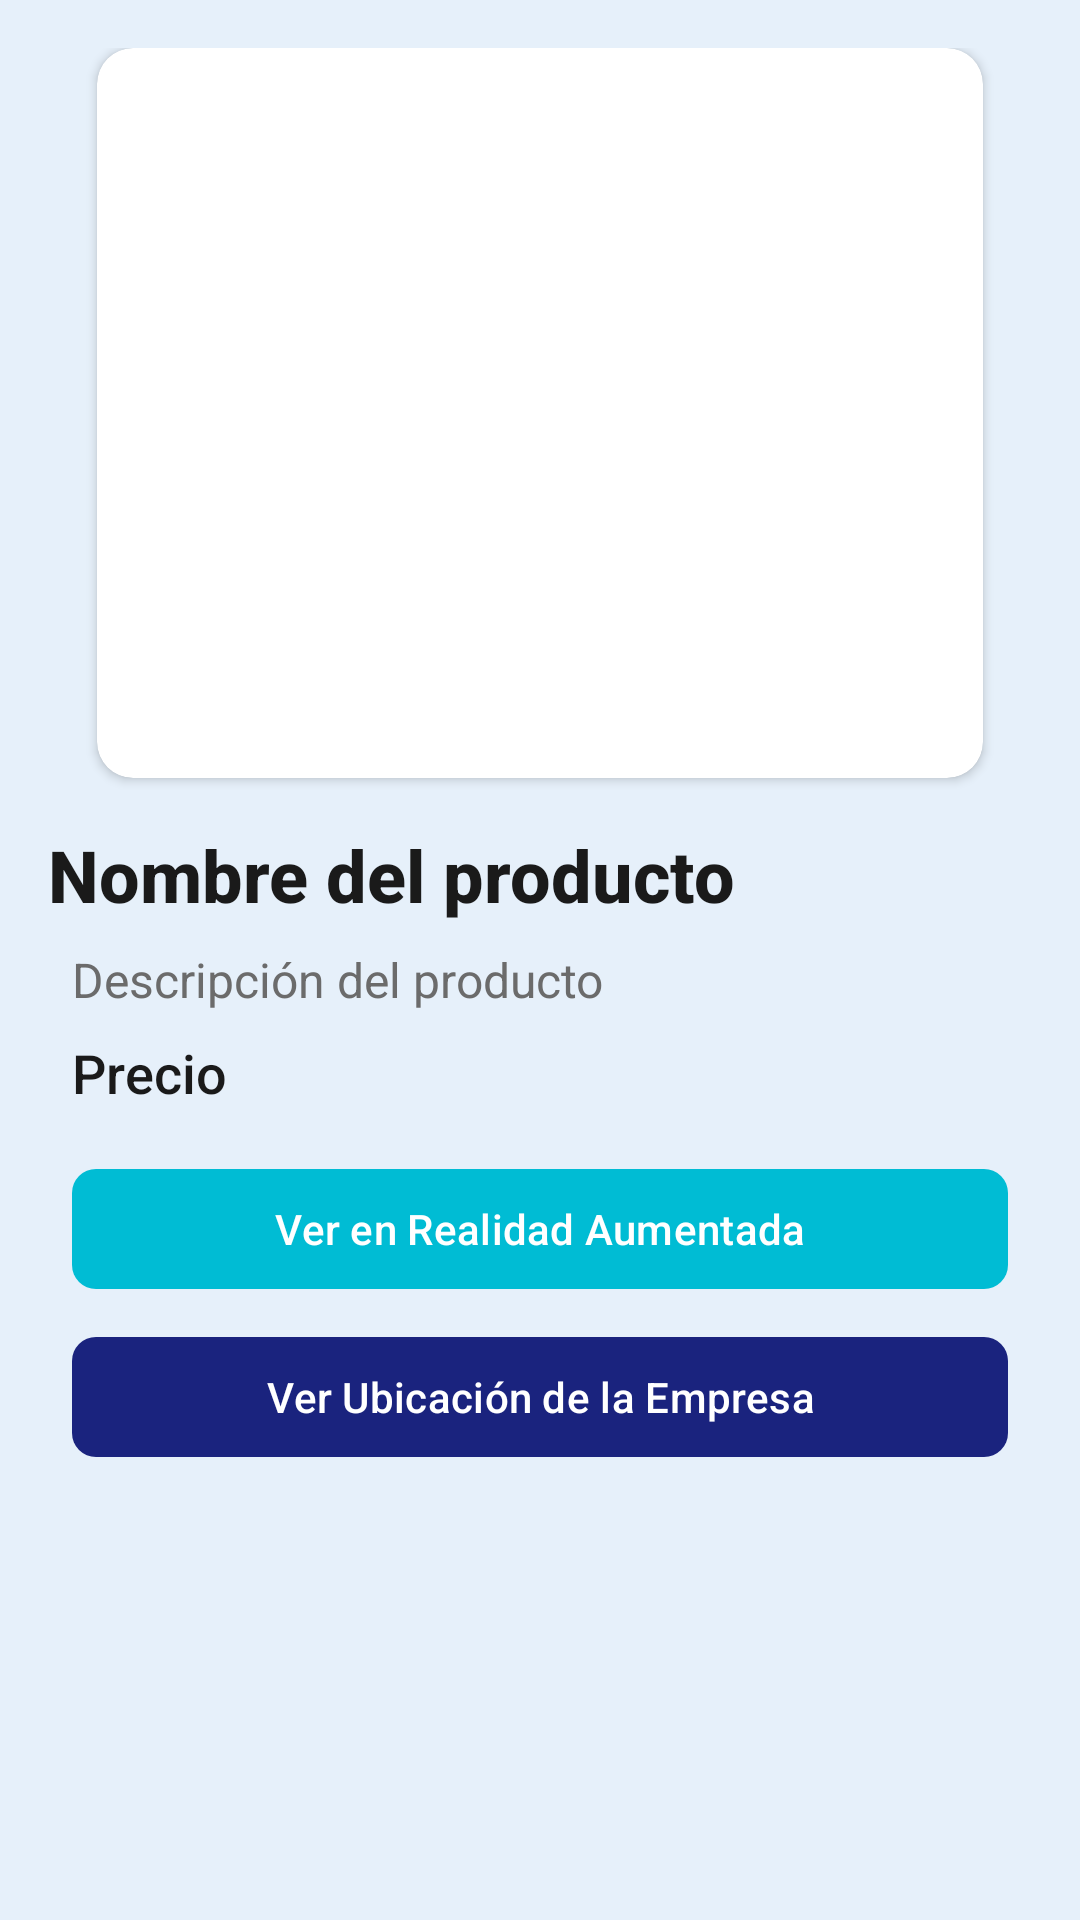

This screen was rendered from an Android layout file. Write that file and the resources it references.
<!-- AndroidManifest.xml: application theme Theme.MueblAR -->
<!-- res/layout/fragment_product_detail.xml -->
<?xml version="1.0" encoding="utf-8"?>
<androidx.constraintlayout.widget.ConstraintLayout
    xmlns:android="http://schemas.android.com/apk/res/android"
    xmlns:app="http://schemas.android.com/apk/res-auto"
    android:layout_width="match_parent"
    android:layout_height="match_parent"
    android:background="@color/glass_background_new"
    android:padding="16dp">

    
    <androidx.cardview.widget.CardView
        android:id="@+id/cardImage"
        android:layout_width="0dp"
        android:layout_height="0dp"
        app:layout_constraintWidth_percent="0.9"
        app:layout_constraintTop_toTopOf="parent"
        app:layout_constraintStart_toStartOf="parent"
        app:layout_constraintEnd_toEndOf="parent"
        app:layout_constraintHeight_percent="0.4"
        app:cardCornerRadius="12dp"
        app:cardElevation="2dp">

        <ImageView
            android:id="@+id/imgProducto"
            android:layout_width="match_parent"
            android:layout_height="match_parent"
            android:scaleType="centerCrop"
            android:contentDescription="Imagen del producto" />

    </androidx.cardview.widget.CardView>

    
    <TextView
        android:id="@+id/tvNombreProducto"
        android:layout_width="0dp"
        android:layout_height="wrap_content"
        android:layout_marginTop="16dp"
        android:text="Nombre del producto"
        android:textColor="@color/text_primary_premium"
        android:textSize="24sp"
        android:textStyle="bold"
        android:fontFamily="sans-serif-medium"
        app:layout_constraintTop_toBottomOf="@id/cardImage"
        app:layout_constraintStart_toStartOf="parent"
        app:layout_constraintEnd_toEndOf="parent" />

    
    <TextView
        android:id="@+id/tvDescripcion"
        android:layout_width="0dp"
        android:layout_height="wrap_content"
        android:layout_marginTop="8dp"
        android:layout_marginHorizontal="8dp"
        android:text="Descripción del producto"
        android:textColor="@color/text_secondary_premium"
        android:textSize="16sp"
        android:fontFamily="sans-serif"
        app:layout_constraintTop_toBottomOf="@id/tvNombreProducto"
        app:layout_constraintStart_toStartOf="parent"
        app:layout_constraintEnd_toEndOf="parent" />

    
    <TextView
        android:id="@+id/tvPrecio"
        android:layout_width="0dp"
        android:layout_height="wrap_content"
        android:layout_marginTop="8dp"
        android:layout_marginHorizontal="8dp"
        android:text="Precio"
        android:textColor="@color/text_primary_premium"
        android:textSize="18sp"
        android:fontFamily="sans-serif-medium"
        app:layout_constraintTop_toBottomOf="@id/tvDescripcion"
        app:layout_constraintStart_toStartOf="parent"
        app:layout_constraintEnd_toEndOf="parent" />

    
    <FrameLayout
        android:id="@+id/arContainer"
        android:layout_width="0dp"
        android:layout_height="300dp"
        android:visibility="gone"
        app:layout_constraintTop_toBottomOf="@id/tvPrecio"
        app:layout_constraintBottom_toTopOf="@id/btnRealidadAumentada"
        app:layout_constraintStart_toStartOf="parent"
        app:layout_constraintEnd_toEndOf="parent" />

    
    <com.google.android.material.button.MaterialButton
        android:id="@+id/btnRealidadAumentada"
        android:layout_width="0dp"
        android:layout_height="wrap_content"
        android:layout_marginTop="16dp"
        android:layout_marginHorizontal="8dp"
        android:text="Ver en Realidad Aumentada"
        android:textColor="@color/white"
        app:backgroundTint="@color/ar_accent"
        app:cornerRadius="8dp"
        app:layout_constraintTop_toBottomOf="@id/arContainer"
        app:layout_constraintStart_toStartOf="parent"
        app:layout_constraintEnd_toEndOf="parent" />

    
    <com.google.android.material.button.MaterialButton
        android:id="@+id/btnUbicacion"
        android:layout_width="0dp"
        android:layout_height="wrap_content"
        android:layout_marginTop="8dp"
        android:layout_marginHorizontal="8dp"
        android:text="Ver Ubicación de la Empresa"
        android:textColor="@color/white"
        app:backgroundTint="@color/ar_primary"
        app:cornerRadius="8dp"
        app:layout_constraintTop_toBottomOf="@id/btnRealidadAumentada"
        app:layout_constraintStart_toStartOf="parent"
        app:layout_constraintEnd_toEndOf="parent" />

</androidx.constraintlayout.widget.ConstraintLayout>
<!-- resources referenced by this layout -->
<resources>
  <color name="ar_accent">#00BCD4</color>
  <color name="ar_primary">#1A237E</color>
  <color name="glass_background_new">#E6F0FA</color>
  <color name="text_primary_premium">#1A1A1A</color>
  <color name="text_secondary_premium">#6B6B6B</color>
  <color name="white">#FFFFFF</color>
  <style name="Theme.MueblAR" parent="Base.Theme.MueblAR" />
  <style name="Base.Theme.MueblAR" parent="Theme.Material3.DayNight.NoActionBar">
          <item name="colorPrimary">@color/ar_accent</item>
          <item name="colorPrimaryVariant">@color/verde_oscuro</item>
          <item name="colorOnPrimary">@color/text_primary</item>
          <item name="android:colorBackground">@color/white</item>
          <item name="colorOnBackground">@color/text_primary</item>
          <item name="android:statusBarColor">@android:color/black</item>
          <item name="android:windowLightStatusBar">false</item>
          <item name="itemIconSize">24dp</item>
          <item name="itemRippleColor">@android:color/transparent</item>
          <item name="itemTextAppearanceActive">@style/BottomNavigationTextActiveEnhanced</item>
          <item name="itemTextAppearanceInactive">@style/BottomNavigationTextInactiveEnhanced</item>
      </style>
  <color name="verde_oscuro">#1D4D07</color>
  <color name="text_primary">#001A01</color>
  <style name="BottomNavigationTextActiveEnhanced" parent="TextAppearance.MaterialComponents.Caption">
          <item name="android:textColor">@color/nav_active_enhanced</item>
          <item name="android:textSize">12sp</item>
          <item name="android:fontFamily">sans-serif-medium</item>
          <item name="android:textStyle">bold</item>
          <item name="android:paddingTop">0dp</item>
          <item name="android:paddingBottom">0dp</item>
          <item name="android:lineSpacingExtra">0dp</item>
      </style>
  <style name="BottomNavigationTextInactiveEnhanced" parent="TextAppearance.MaterialComponents.Caption">
          <item name="android:textColor">@color/nav_inactive_enhanced</item>
          <item name="android:textSize">11sp</item>
          <item name="android:fontFamily">sans-serif</item>
          <item name="android:alpha">0.8</item>
          <item name="android:paddingTop">0dp</item>
          <item name="android:paddingBottom">0dp</item>
          <item name="android:lineSpacingExtra">0dp</item>
      </style>
  <color name="nav_active_enhanced">#FFFFFF</color>
  <color name="nav_inactive_enhanced">#B0BEC5</color>
</resources>
